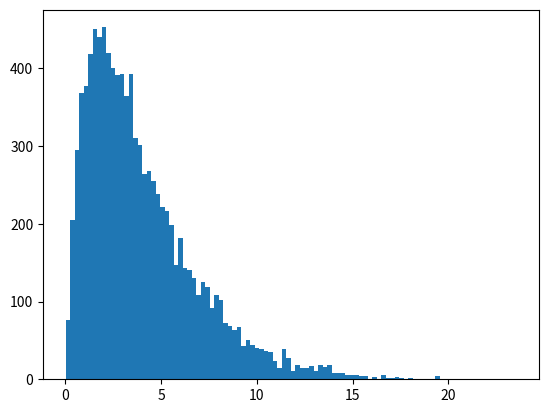

This figure's Python source: (Note: this script raises an exception after producing the figure.)
# STAT6011 Assignment 2
# Author: LAM Hin Tai
# [redacted]

import numpy as np
import scipy as sp
import matplotlib.pyplot as plt
from scipy.stats import norm, gamma, lognorm

# Make it reproducible
np.random.seed(123)

# Q3a - SIR
# Sample from normal distribution and transfrom to log-normal
jNormSamples = 100000
mGammaSamples = 10000
mu = 0
sigma2 = 4
n_samples = norm.rvs(mu, np.sqrt(sigma2), size=jNormSamples)
ln_samples = np.exp(n_samples)

print(ln_samples[0:10])
print(n_samples[0:10])

# Get the weights from ratio of the pdfs
alpha = 2
beta = 0.5
w = gamma.pdf(ln_samples, alpha, scale=1/beta) / lognorm.pdf(ln_samples, s=np.sqrt(sigma2), scale=np.exp(mu))
W = w / np.sum(w)

re_sample = np.random.choice(ln_samples, size=mGammaSamples, replace=False, p=W)

# Plot histogram and overlay with pdf
plt.hist(re_sample, bins=100, normed=True, label="SIR sample histogram")
X = np.linspace(0, 20, 1000)
plt.plot(X, gamma.pdf(X, alpha, scale=1/beta), label="f(x)=Gamma(2,1/2)")
plt.plot(X, lognorm.pdf(X, s=np.exp(mu), scale=np.sqrt(sigma2)), label="g(x)=lognormal(0,4)")
plt.xlabel("x")
plt.ylabel("pdf")
plt.legend()
plt.title("SIR")
plt.savefig('q3a.png',dpi=720)
plt.show

# Q3b - Laplace approximation
# Exact probability from cdf
def diff_cdf(x_mode, dist):
    area = gamma.cdf(x_mode+dist, alpha, scale=1/beta) - gamma.cdf(x_mode-dist, alpha, scale=1/beta)
    return area

# Approximate probability by Laplace approximation
# h(x)   = ln(f(x)) = ln(1/4) + ln(x) - x/2
# h'(x)  = 1/x -1/2 ; Set to 0 => x_mode = 2
# h''(x) = -1/x^2
# h''(x_mode=2) = -1/4
# Normal > mean = x_mode, variance 4
negD2_h_x_mode = -0.25
def diff_approx(x_mode, dist):
    normVar = -1/negD2_h_x_mode
    normArea = norm.cdf(x_mode+dist, x_mode, np.sqrt(normVar)) - \
               norm.cdf(x_mode-dist, x_mode, np.sqrt(normVar))
    area = gamma.pdf(x_mode, alpha, scale=1/beta)*np.sqrt(2*np.pi/-negD2_h_x_mode)*normArea
    return area

def Approx_Error(x_mode, dist):
    err = diff_cdf(x_mode, dist) - diff_approx(x_mode, dist)
    return err

x_mode = 2
Err = []
Dist = []
# Dist should be [1,3], centered around x_mode=2
for dist in np.linspace(0, 1, 100):
    Dist.append(dist)
    Err.append(Approx_Error(x_mode, dist))

# Plot of the Gamma(2, 1/2) pdf and the Laplace approximation to it
normVar = -1/negD2_h_x_mode
scale = gamma.pdf(x_mode, alpha, scale=1/beta)*np.sqrt(2*np.pi/-negD2_h_x_mode)
X = np.linspace(0, 20, 1000)
ax = plt.subplot()
ax.plot(X, gamma.pdf(X, alpha, scale=1/beta), label="f(x)=Gamma(2,1/2)")
plt.plot(X, scale*norm.pdf(X, 2, np.sqrt(normVar)), label="Normal(2,4)")
plt.xlabel("x")
plt.ylabel("y")
plt.legend()
plt.axvline(x=2)
plt.savefig('q3a.png',dpi=720)
plt.title('Gamma(2,1/2) pdf and Normal(2,4) pdf')
plt.show()

# Plot of the approximation error against distance away from the mode (moving away symmetrically)
plt.plot(Dist, np.abs(Err))
plt.xlabel('sigma')
plt.ylabel('Approximation Error')
plt.title('Laplace Approximation Error for Gamma(2,1/2) Distribution')
plt.show()

# Integration from 1 to 3 based on cdf
print(diff_cdf(x_mode=x_mode, dist=1))
# Laplace approxmation to integration from 1 to 3
print(diff_approx(x_mode=x_mode, dist=1))
